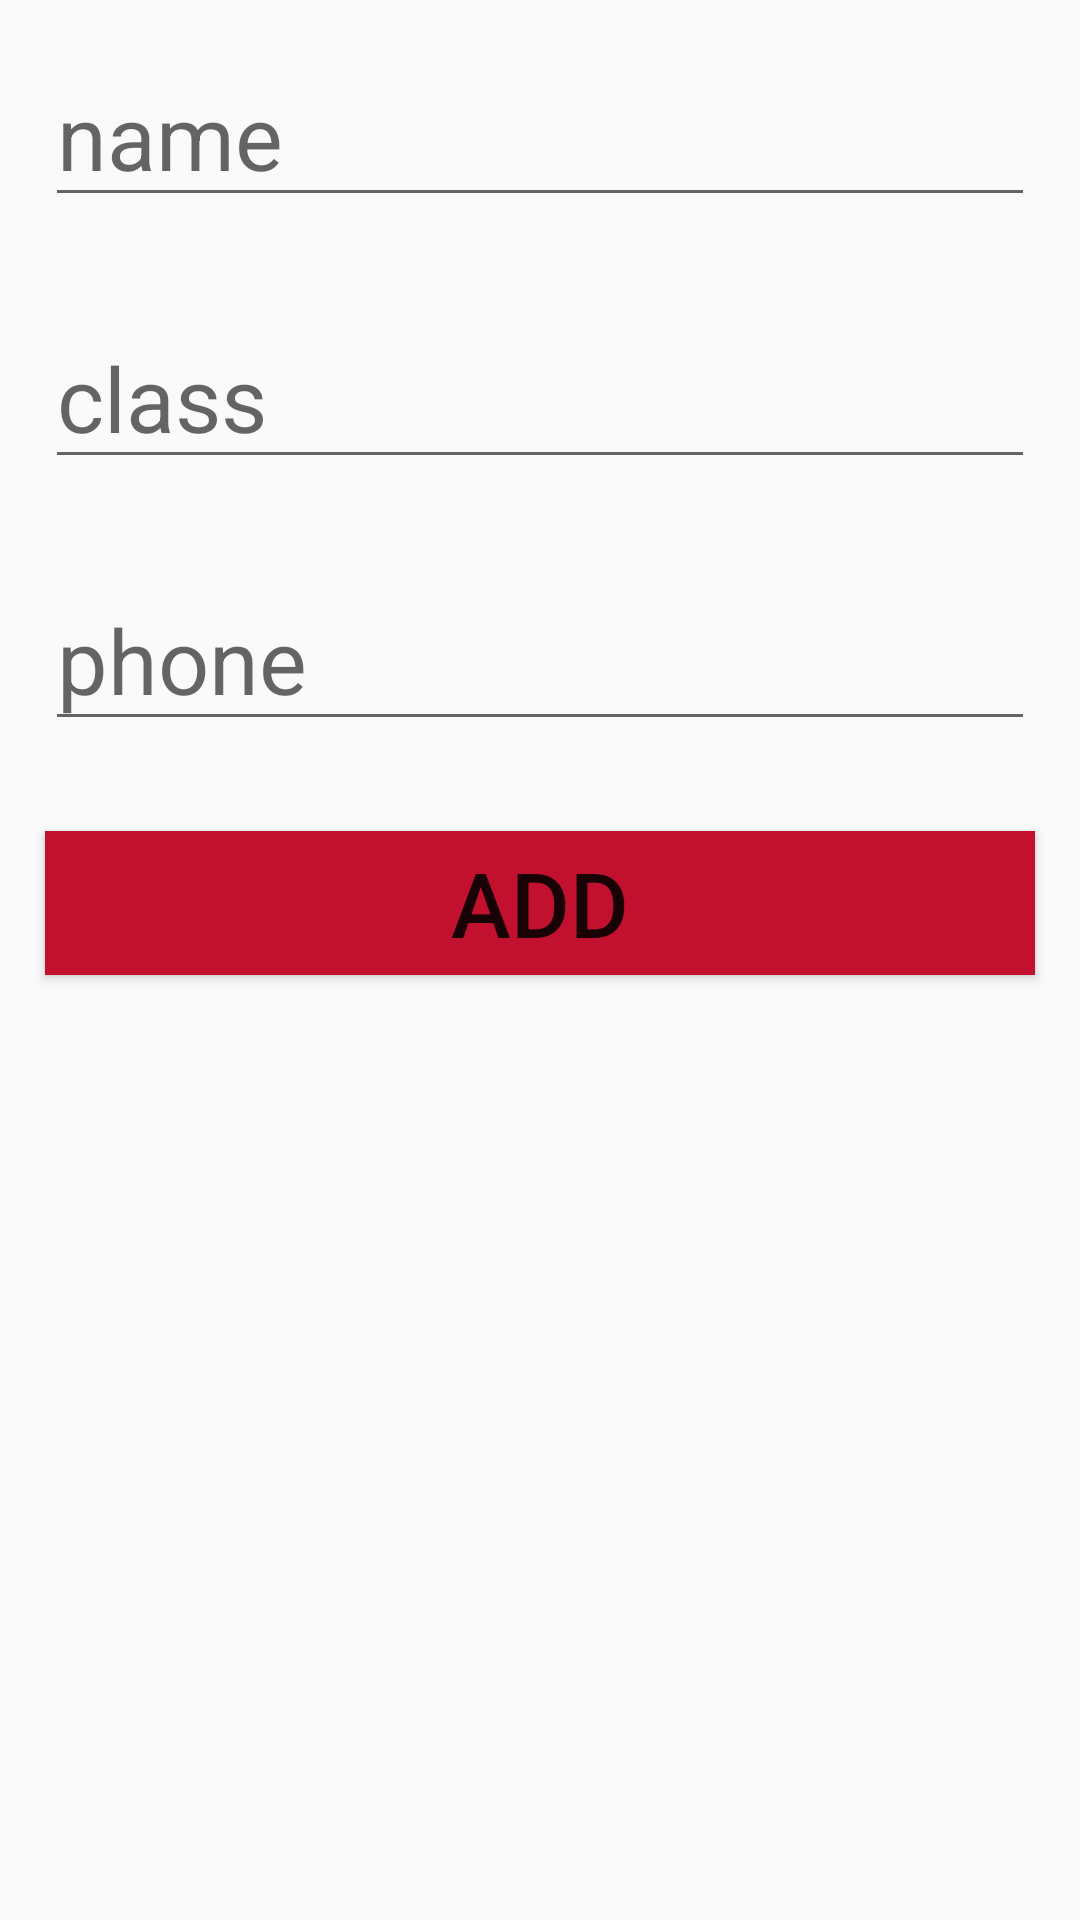

Layout XML and referenced resources for this Android screen:
<!-- AndroidManifest.xml: application theme Theme.AppCompat.Light.NoActionBar -->
<!-- res/layout/add_student_dialog.xml -->
<?xml version="1.0" encoding="utf-8"?>
<LinearLayout xmlns:android="http://schemas.android.com/apk/res/android"
    android:orientation="vertical" android:layout_width="match_parent"
    android:layout_height="match_parent"
    >

    <EditText
        android:id="@+id/et_dialog_name"
        android:layout_width="match_parent"
        android:textSize="30sp"
        android:layout_height="wrap_content"
        android:layout_margin="15dp"
        android:hint="name">

    </EditText>
    <EditText
        android:id="@+id/et_dialog_class"
        android:layout_width="match_parent"
        android:textSize="30sp"
        android:layout_height="wrap_content"
        android:layout_margin="15dp"
        android:hint="class">

    </EditText>
    <EditText
        android:id="@+id/et_dialog_phone"
        android:layout_width="match_parent"
        android:textSize="30sp"
        android:layout_height="wrap_content"
        android:layout_margin="15dp"
        android:hint="phone"
        android:password="true"
        >


    </EditText>

    <Button
        android:id="@+id/btn_dialog_add"
        android:layout_width="match_parent"
        android:textSize="30sp"
        android:gravity="center"
        android:background="#c1112e"
        android:layout_height="wrap_content"
        android:layout_margin="15dp"
        android:text="add"

        />
</LinearLayout>
<!-- resources referenced by this layout -->
<resources>

</resources>
